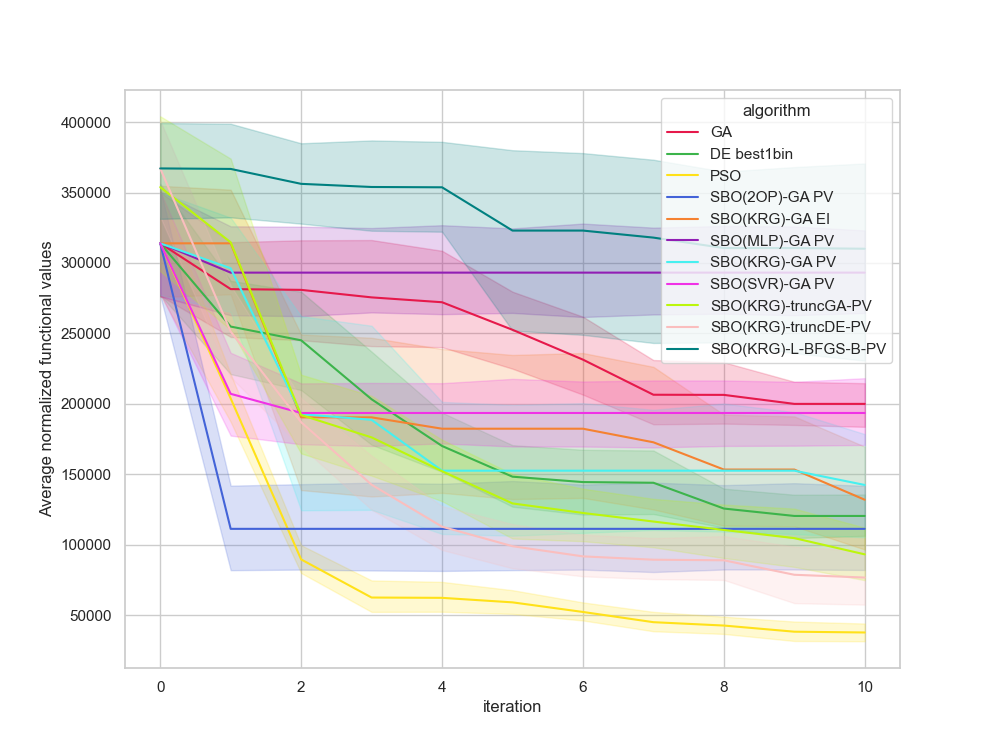

The table this chart was drawn from, first rows:
, Unnamed: 0, value, iteration, algorithm, replicate
0, 0.0, 319410, 0, GA, 0
1, 1.0, 287957, 1, GA, 0
2, 2.0, 287957, 2, GA, 0
3, 3.0, 287957, 3, GA, 0
4, 4.0, 287957, 4, GA, 0
5, 5.0, 257483, 5, GA, 0
6, 6.0, 224152, 6, GA, 0
7, 7.0, 224152, 7, GA, 0
8, 8.0, 224152, 8, GA, 0
9, 9.0, 224152, 9, GA, 0
10, 10.0, 224152, 10, GA, 0
11, 11.0, 314961, 0, GA, 1
12, 12.0, 314961, 1, GA, 1
13, 13.0, 314961, 2, GA, 1
14, 14.0, 314961, 3, GA, 1
15, 15.0, 294418, 4, GA, 1
16, 16.0, 294418, 5, GA, 1
17, 17.0, 165790, 6, GA, 1
18, 18.0, 165790, 7, GA, 1
19, 19.0, 165790, 8, GA, 1
20, 20.0, 165790, 9, GA, 1
21, 21.0, 165790, 10, GA, 1
22, 22.0, 260221, 0, GA, 2
23, 23.0, 258257, 1, GA, 2
24, 24.0, 258257, 2, GA, 2
25, 25.0, 219636, 3, GA, 2
26, 26.0, 219636, 4, GA, 2
27, 27.0, 219636, 5, GA, 2
28, 28.0, 219636, 6, GA, 2
29, 29.0, 219636, 7, GA, 2
30, 30.0, 219636, 8, GA, 2
31, 31.0, 219636, 9, GA, 2
32, 32.0, 219636, 10, GA, 2
33, 33.0, 341739, 0, GA, 3
34, 34.0, 341739, 1, GA, 3
35, 35.0, 341739, 2, GA, 3
36, 36.0, 341739, 3, GA, 3
37, 37.0, 341739, 4, GA, 3
38, 38.0, 341739, 5, GA, 3
39, 39.0, 341739, 6, GA, 3
40, 40.0, 184288, 7, GA, 3
41, 41.0, 184288, 8, GA, 3
42, 42.0, 184288, 9, GA, 3
43, 43.0, 184288, 10, GA, 3
44, 44.0, 403132, 0, GA, 4
45, 45.0, 264160, 1, GA, 4
46, 46.0, 264160, 2, GA, 4
47, 47.0, 264160, 3, GA, 4
48, 48.0, 264160, 4, GA, 4
49, 49.0, 209105, 5, GA, 4
50, 50.0, 209105, 6, GA, 4
51, 51.0, 162155, 7, GA, 4
52, 52.0, 162155, 8, GA, 4
53, 53.0, 162155, 9, GA, 4
54, 54.0, 162155, 10, GA, 4
55, 55.0, 335283, 0, GA, 5
56, 56.0, 199599, 1, GA, 5
57, 57.0, 199599, 2, GA, 5
58, 58.0, 199599, 3, GA, 5
59, 59.0, 199599, 4, GA, 5
... 1,150 more rows
